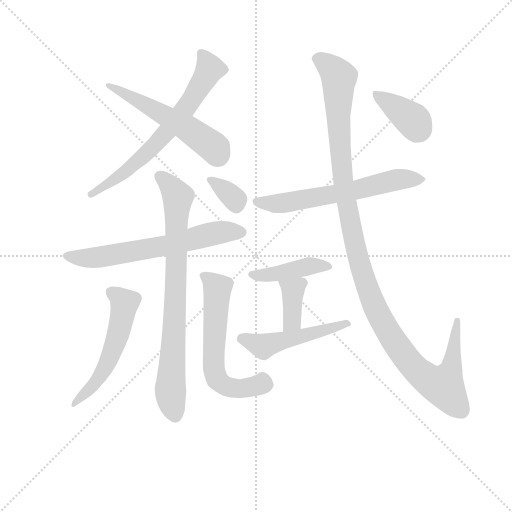
t = 0.00 s
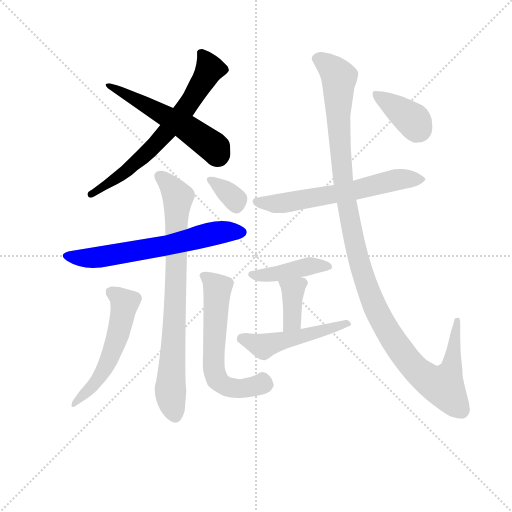
t = 1.89 s
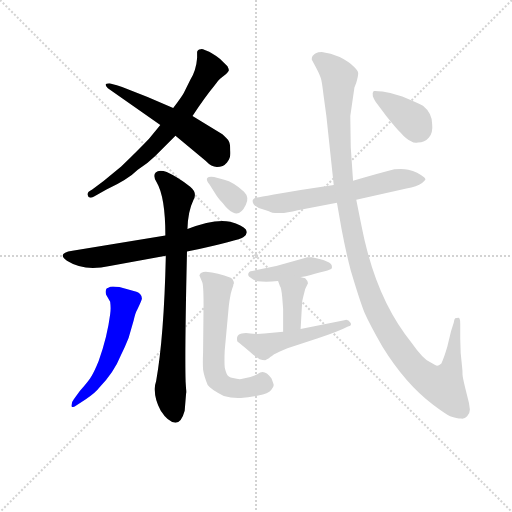
t = 3.78 s
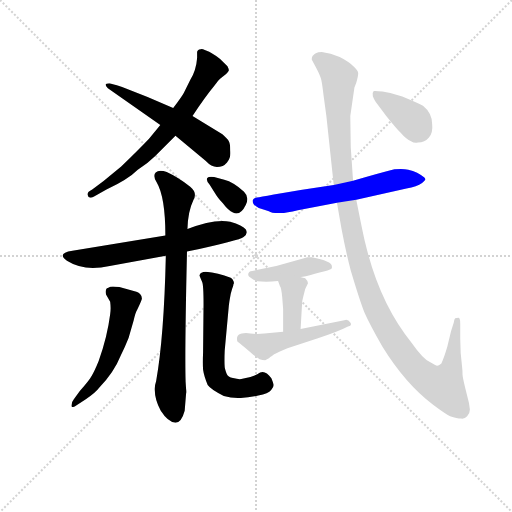
t = 5.67 s
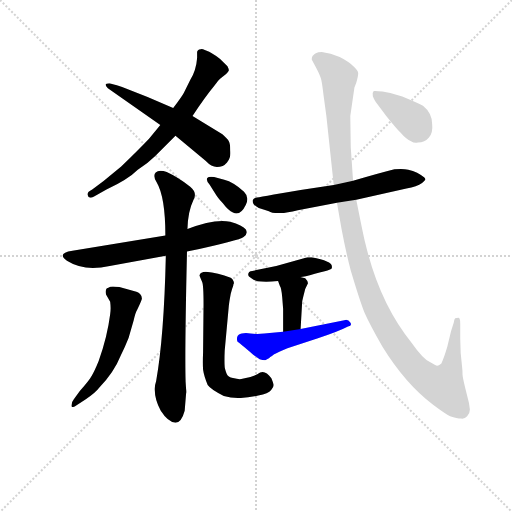
t = 7.57 s
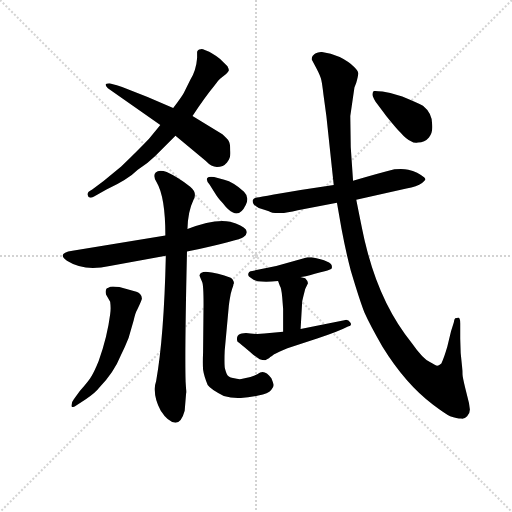
t = 9.46 s

The animated SVG that drew these frames (rendered in a browser with its animation timeline set to each time). Animation: 13 CSS @keyframes rules; one cycle of 9.46 s.

<svg version="1.1" viewBox="0 0 1024 1024" xmlns="http://www.w3.org/2000/svg">
  <g stroke="lightgray" stroke-dasharray="1,1" stroke-width="1" transform="scale(4, 4)">
    <line x1="0" y1="0" x2="256" y2="256"></line>
    <line x1="256" y1="0" x2="0" y2="256"></line>
    <line x1="128" y1="0" x2="128" y2="256"></line>
    <line x1="0" y1="128" x2="256" y2="128"></line>
  </g>
<g transform="scale(0.92, -0.92) translate(60, -900)">
   <style type="text/css">
    @keyframes keyframes0 {
      from {
       stroke: blue;
       stroke-dashoffset: 676;
       stroke-width: 128;
       }
       69% {
       animation-timing-function: step-end;
       stroke: blue;
       stroke-dashoffset: 0;
       stroke-width: 128;
       }
       to {
       stroke: black;
       stroke-width: 1024;
       }
       }
       #make-me-a-hanzi-animation-0 {
         animation: keyframes0 0.800130s both;
         animation-delay: 0.000000s;
         animation-timing-function: linear;
       }
    @keyframes keyframes1 {
      from {
       stroke: blue;
       stroke-dashoffset: 534;
       stroke-width: 128;
       }
       63% {
       animation-timing-function: step-end;
       stroke: blue;
       stroke-dashoffset: 0;
       stroke-width: 128;
       }
       to {
       stroke: black;
       stroke-width: 1024;
       }
       }
       #make-me-a-hanzi-animation-1 {
         animation: keyframes1 0.684570s both;
         animation-delay: 0.800130s;
         animation-timing-function: linear;
       }
    @keyframes keyframes2 {
      from {
       stroke: blue;
       stroke-dashoffset: 639;
       stroke-width: 128;
       }
       68% {
       animation-timing-function: step-end;
       stroke: blue;
       stroke-dashoffset: 0;
       stroke-width: 128;
       }
       to {
       stroke: black;
       stroke-width: 1024;
       }
       }
       #make-me-a-hanzi-animation-2 {
         animation: keyframes2 0.770020s both;
         animation-delay: 1.484701s;
         animation-timing-function: linear;
       }
    @keyframes keyframes3 {
      from {
       stroke: blue;
       stroke-dashoffset: 793;
       stroke-width: 128;
       }
       72% {
       animation-timing-function: step-end;
       stroke: blue;
       stroke-dashoffset: 0;
       stroke-width: 128;
       }
       to {
       stroke: black;
       stroke-width: 1024;
       }
       }
       #make-me-a-hanzi-animation-3 {
         animation: keyframes3 0.895345s both;
         animation-delay: 2.254720s;
         animation-timing-function: linear;
       }
    @keyframes keyframes4 {
      from {
       stroke: blue;
       stroke-dashoffset: 540;
       stroke-width: 128;
       }
       64% {
       animation-timing-function: step-end;
       stroke: blue;
       stroke-dashoffset: 0;
       stroke-width: 128;
       }
       to {
       stroke: black;
       stroke-width: 1024;
       }
       }
       #make-me-a-hanzi-animation-4 {
         animation: keyframes4 0.689453s both;
         animation-delay: 3.150065s;
         animation-timing-function: linear;
       }
    @keyframes keyframes5 {
      from {
       stroke: blue;
       stroke-dashoffset: 602;
       stroke-width: 128;
       }
       66% {
       animation-timing-function: step-end;
       stroke: blue;
       stroke-dashoffset: 0;
       stroke-width: 128;
       }
       to {
       stroke: black;
       stroke-width: 1024;
       }
       }
       #make-me-a-hanzi-animation-5 {
         animation: keyframes5 0.739909s both;
         animation-delay: 3.839518s;
         animation-timing-function: linear;
       }
    @keyframes keyframes6 {
      from {
       stroke: blue;
       stroke-dashoffset: 339;
       stroke-width: 128;
       }
       52% {
       animation-timing-function: step-end;
       stroke: blue;
       stroke-dashoffset: 0;
       stroke-width: 128;
       }
       to {
       stroke: black;
       stroke-width: 1024;
       }
       }
       #make-me-a-hanzi-animation-6 {
         animation: keyframes6 0.525879s both;
         animation-delay: 4.579427s;
         animation-timing-function: linear;
       }
    @keyframes keyframes7 {
      from {
       stroke: blue;
       stroke-dashoffset: 623;
       stroke-width: 128;
       }
       67% {
       animation-timing-function: step-end;
       stroke: blue;
       stroke-dashoffset: 0;
       stroke-width: 128;
       }
       to {
       stroke: black;
       stroke-width: 1024;
       }
       }
       #make-me-a-hanzi-animation-7 {
         animation: keyframes7 0.756999s both;
         animation-delay: 5.105306s;
         animation-timing-function: linear;
       }
    @keyframes keyframes8 {
      from {
       stroke: blue;
       stroke-dashoffset: 427;
       stroke-width: 128;
       }
       58% {
       animation-timing-function: step-end;
       stroke: blue;
       stroke-dashoffset: 0;
       stroke-width: 128;
       }
       to {
       stroke: black;
       stroke-width: 1024;
       }
       }
       #make-me-a-hanzi-animation-8 {
         animation: keyframes8 0.597493s both;
         animation-delay: 5.862305s;
         animation-timing-function: linear;
       }
    @keyframes keyframes9 {
      from {
       stroke: blue;
       stroke-dashoffset: 373;
       stroke-width: 128;
       }
       55% {
       animation-timing-function: step-end;
       stroke: blue;
       stroke-dashoffset: 0;
       stroke-width: 128;
       }
       to {
       stroke: black;
       stroke-width: 1024;
       }
       }
       #make-me-a-hanzi-animation-9 {
         animation: keyframes9 0.553548s both;
         animation-delay: 6.459798s;
         animation-timing-function: linear;
       }
    @keyframes keyframes10 {
      from {
       stroke: blue;
       stroke-dashoffset: 495;
       stroke-width: 128;
       }
       62% {
       animation-timing-function: step-end;
       stroke: blue;
       stroke-dashoffset: 0;
       stroke-width: 128;
       }
       to {
       stroke: black;
       stroke-width: 1024;
       }
       }
       #make-me-a-hanzi-animation-10 {
         animation: keyframes10 0.652832s both;
         animation-delay: 7.013346s;
         animation-timing-function: linear;
       }
    @keyframes keyframes11 {
      from {
       stroke: blue;
       stroke-dashoffset: 1205;
       stroke-width: 128;
       }
       80% {
       animation-timing-function: step-end;
       stroke: blue;
       stroke-dashoffset: 0;
       stroke-width: 128;
       }
       to {
       stroke: black;
       stroke-width: 1024;
       }
       }
       #make-me-a-hanzi-animation-11 {
         animation: keyframes11 1.230632s both;
         animation-delay: 7.666178s;
         animation-timing-function: linear;
       }
    @keyframes keyframes12 {
      from {
       stroke: blue;
       stroke-dashoffset: 379;
       stroke-width: 128;
       }
       55% {
       animation-timing-function: step-end;
       stroke: blue;
       stroke-dashoffset: 0;
       stroke-width: 128;
       }
       to {
       stroke: black;
       stroke-width: 1024;
       }
       }
       #make-me-a-hanzi-animation-12 {
         animation: keyframes12 0.558431s both;
         animation-delay: 8.896810s;
         animation-timing-function: linear;
       }
</style>
<path d="M 358.5 648.0 Q 386.5 690.0 405.5 713.0 Q 416.5 728.0 418.5 729.0 L 431.5 739.0 Q 436.5 744.0 437.5 747.0 Q 437.5 750.0 434.5 756.0 L 418.5 772.0 Q 411.5 778.0 399.5 785.0 Q 396.5 787.0 386.5 791.0 Q 377.5 795.0 376.5 793.0 Q 372.5 793.0 370.5 791.0 Q 368.5 789.0 368.5 787.0 L 368.5 774.0 Q 366.5 747.0 353.5 726.0 L 339.5 698.0 Q 336.5 692.0 316.5 665.0 L 288.5 628.0 L 263.5 598.0 Q 241.5 575.0 203.5 538.0 L 164.5 506.0 L 140.5 488.0 Q 128.5 482.0 130.5 476.0 Q 132.5 466.0 144.5 473.0 L 171.5 488.0 Q 218.5 510.0 239.5 531.0 Q 262.5 546.0 277.5 561.0 L 321.5 605.0 L 358.5 648.0 Z" fill="lightgray"></path> 
<path d="M 440.5 573.0 Q 440.5 588.0 437.5 593.0 Q 434.5 598.0 423.5 608.0 L 358.5 648.0 L 316.5 665.0 Q 264.5 689.0 205.5 711.0 Q 179.5 719.0 177.5 719.0 Q 163.5 719.0 174.5 708.0 L 288.5 628.0 L 321.5 605.0 L 387.5 550.0 Q 399.5 537.0 411.5 537.0 Q 425.5 537.0 433.5 547.0 Q 442.5 557.0 440.5 573.0 Z" fill="lightgray"></path> 
<path d="M 346.5 353.0 Q 461.5 378.0 469.5 385.0 Q 479.5 390.0 474.5 401.0 Q 467.5 410.0 440.5 418.0 Q 405.5 425.0 347.5 402.0 L 299.5 388.0 L 97.5 355.0 Q 62.5 350.0 85.5 333.0 Q 123.5 309.0 178.5 322.0 L 300.5 344.0 L 346.5 353.0 Z" fill="lightgray"></path> 
<path d="M 344.5 55.0 L 343.5 70.0 Q 341.5 135.0 346.5 353.0 L 347.5 402.0 Q 348.5 440.0 360.5 465.0 Q 369.5 481.0 353.5 494.0 Q 328.5 514.0 302.5 526.0 Q 285.5 532.0 278.5 525.0 Q 271.5 518.0 280.5 504.0 Q 299.5 472.0 299.5 388.0 L 300.5 344.0 Q 296.5 167.0 279.5 72.0 Q 276.5 63.0 276.5 56.0 Q 275.5 33.0 289.5 7.0 Q 305.5 -18.0 321.5 -19.0 Q 334.5 -19.0 341.5 7.0 L 344.5 44.0 Q 345.5 47.0 344.5 55.0 Z" fill="lightgray"></path> 
<path d="M 106.5 19.0 L 126.5 32.0 Q 147.5 46.0 156.5 58.0 Q 188.5 92.0 201.5 125.0 Q 212.5 147.0 219.5 165.0 L 230.5 203.0 Q 234.5 221.0 238.5 227.0 Q 248.5 248.0 248.5 251.0 Q 248.5 257.0 244.5 261.0 Q 240.5 265.0 236.5 266.0 L 199.5 276.0 Q 190.5 276.0 185.5 277.0 Q 179.5 277.0 174.5 274.0 Q 168.5 273.0 170.5 260.0 L 179.5 244.0 Q 181.5 229.0 179.5 217.0 Q 173.5 169.0 154.5 115.0 Q 145.5 93.0 139.5 83.0 Q 133.5 72.0 113.5 50.0 L 100.5 32.0 Q 95.5 26.0 95.5 19.0 Q 94.5 11.0 106.5 19.0 Z" fill="lightgray"></path> 
<path d="M 464.5 76.0 Q 458.5 75.0 446.5 78.0 Q 435.5 80.0 432.5 88.0 Q 428.5 99.0 428.5 102.0 Q 427.5 114.0 428.5 138.0 L 437.5 236.0 Q 438.5 245.0 441.5 261.0 L 444.5 272.0 Q 447.5 278.0 447.5 282.0 Q 449.5 284.0 447.5 289.0 Q 445.5 294.0 441.5 296.0 Q 413.5 307.0 387.5 309.0 Q 375.5 309.0 373.5 301.0 L 379.5 287.0 Q 382.5 281.0 382.5 238.0 L 381.5 135.0 Q 380.5 109.0 381.5 96.0 Q 383.5 82.0 391.5 63.0 Q 397.5 54.0 426.5 39.0 Q 444.5 34.0 463.5 35.0 Q 480.5 35.0 501.5 40.0 Q 523.5 44.0 529.5 52.0 Q 536.5 60.0 534.5 65.0 Q 530.5 77.0 529.5 78.0 Q 517.5 95.0 505.5 90.0 Q 490.5 80.0 464.5 76.0 Z" fill="lightgray"></path> 
<path d="M 427.5 509.0 L 405.5 515.0 Q 394.5 517.0 390.5 513.0 Q 387.5 508.0 395.5 499.0 L 407.5 480.0 Q 412.5 471.0 424.5 458.0 Q 436.5 442.0 446.5 438.0 Q 462.5 430.0 474.5 455.0 Q 482.5 471.0 470.5 483.0 Q 447.5 504.0 427.5 509.0 Z" fill="lightgray"></path> 
<path d="M 714.5 466.0 L 823.5 490.0 Q 846.5 494.0 857.5 502.0 Q 863.5 507.0 864.5 509.0 Q 865.5 511.0 862.5 514.0 Q 848.5 526.0 827.5 531.0 Q 816.5 534.0 797.5 532.0 Q 765.5 524.0 707.5 507.0 L 665.5 498.0 L 593.5 487.0 Q 498.5 471.0 496.5 470.0 Q 491.5 469.0 489.5 465.0 Q 488.5 460.0 491.5 456.0 Q 495.5 451.0 502.5 448.0 L 514.5 444.0 Q 519.5 442.0 524.5 441.0 Q 529.5 437.0 545.5 437.0 Q 560.5 436.0 587.5 443.0 L 672.5 459.0 L 714.5 466.0 Z" fill="lightgray"></path> 
<path d="M 592.5 298.0 Q 597.5 297.0 624.5 305.0 Q 652.5 312.0 654.5 313.0 Q 659.5 315.0 661.5 317.0 L 661.5 321.0 Q 661.5 333.0 617.5 341.0 L 608.5 341.0 L 540.5 322.0 L 488.5 311.0 Q 479.5 311.0 479.5 302.0 Q 479.5 299.0 486.5 295.0 Q 495.5 288.0 508.5 288.0 Q 522.5 287.0 544.5 289.0 L 592.5 298.0 Z" fill="lightgray"></path> 
<path d="M 593.5 185.0 L 596.5 237.0 Q 596.5 246.0 599.5 256.0 L 603.5 272.0 L 609.5 284.0 Q 609.5 289.0 603.5 295.0 L 592.5 298.0 C 563.5 306.0 535.5 314.0 544.5 289.0 L 548.5 278.0 Q 551.5 275.0 553.5 254.0 L 555.5 228.0 L 555.5 179.0 C 555.5 149.0 591.5 155.0 593.5 185.0 Z" fill="lightgray"></path> 
<path d="M 688.5 204.0 L 593.5 185.0 L 555.5 179.0 L 514.5 175.0 Q 498.5 173.0 484.5 175.0 Q 474.5 177.0 465.5 175.0 Q 457.5 174.0 455.5 167.0 Q 454.5 161.0 456.5 157.0 Q 457.5 157.0 490.5 129.0 L 504.5 119.0 Q 510.5 117.0 516.5 117.0 Q 517.5 117.0 522.5 120.0 Q 524.5 121.0 527.5 124.0 Q 531.5 126.0 534.5 129.0 Q 537.5 131.0 538.5 131.0 Q 559.5 141.0 571.5 145.0 L 629.5 164.0 Q 675.5 179.0 696.5 190.0 Q 706.5 192.0 701.5 199.0 Q 696.5 207.0 688.5 204.0 Z" fill="lightgray"></path> 
<path d="M 961.5 10.0 L 959.5 24.0 L 951.5 56.0 Q 945.5 81.0 945.5 86.0 Q 945.5 94.0 944.5 103.0 Q 940.5 131.0 940.5 164.0 L 940.5 197.0 Q 940.5 209.0 936.5 209.0 Q 931.5 209.0 929.5 208.0 Q 927.5 206.0 926.5 199.0 L 920.5 180.0 L 912.5 147.0 Q 905.5 123.0 899.5 110.0 Q 893.5 105.0 890.5 105.0 Q 887.5 105.0 874.5 113.0 Q 858.5 121.0 835.5 154.0 Q 765.5 240.0 734.5 370.0 Q 730.5 385.0 714.5 466.0 L 707.5 507.0 L 702.5 580.0 L 701.5 648.0 L 710.5 710.0 L 714.5 720.0 Q 719.5 737.0 718.5 742.0 Q 718.5 746.0 710.5 754.0 Q 698.5 766.0 678.5 776.0 Q 658.5 785.0 639.5 787.0 Q 631.5 787.0 626.5 784.0 Q 623.5 783.0 619.5 778.0 Q 616.5 772.0 618.5 769.0 L 627.5 752.0 Q 636.5 735.0 638.5 726.0 Q 640.5 717.0 643.5 692.0 L 649.5 648.0 L 665.5 498.0 L 672.5 459.0 L 682.5 402.0 Q 691.5 354.0 702.5 312.0 Q 722.5 245.0 732.5 220.0 Q 743.5 195.0 771.5 146.0 Q 821.5 65.0 881.5 20.0 Q 909.5 -1.0 918.5 -5.0 Q 933.5 -10.0 942.5 -10.0 Q 950.5 -11.0 955.5 -5.0 Q 961.5 1.0 961.5 10.0 Z" fill="lightgray"></path> 
<path d="M 879.5 630.0 Q 879.5 654.0 859.5 670.0 Q 850.5 675.0 814.5 690.0 L 788.5 698.0 L 771.5 701.0 Q 755.5 703.0 752.5 702.0 Q 748.5 698.0 750.5 691.0 Q 753.5 683.0 756.5 679.0 L 780.5 647.0 Q 801.5 621.0 810.5 612.0 Q 823.5 597.0 833.5 593.0 Q 840.5 588.0 848.5 590.0 Q 863.5 590.0 872.5 601.0 Q 881.5 612.0 879.5 630.0 Z" fill="lightgray"></path> 
      <clipPath id="make-me-a-hanzi-clip-0">
      <path d="M 358.5 648.0 Q 386.5 690.0 405.5 713.0 Q 416.5 728.0 418.5 729.0 L 431.5 739.0 Q 436.5 744.0 437.5 747.0 Q 437.5 750.0 434.5 756.0 L 418.5 772.0 Q 411.5 778.0 399.5 785.0 Q 396.5 787.0 386.5 791.0 Q 377.5 795.0 376.5 793.0 Q 372.5 793.0 370.5 791.0 Q 368.5 789.0 368.5 787.0 L 368.5 774.0 Q 366.5 747.0 353.5 726.0 L 339.5 698.0 Q 336.5 692.0 316.5 665.0 L 288.5 628.0 L 263.5 598.0 Q 241.5 575.0 203.5 538.0 L 164.5 506.0 L 140.5 488.0 Q 128.5 482.0 130.5 476.0 Q 132.5 466.0 144.5 473.0 L 171.5 488.0 Q 218.5 510.0 239.5 531.0 Q 262.5 546.0 277.5 561.0 L 321.5 605.0 L 358.5 648.0 Z" fill="lightgray"></path>
      </clipPath>
      <path clip-path="url(#make-me-a-hanzi-clip-0)" d="M 375.5 786.0 L 386.5 773.0 L 394.5 748.0 L 345.5 667.0 L 281.5 590.0 L 236.5 547.0 L 138.5 479.0 " fill="none" id="make-me-a-hanzi-animation-0" stroke-dasharray="548 1096" stroke-linecap="round"></path>

      <clipPath id="make-me-a-hanzi-clip-1">
      <path d="M 440.5 573.0 Q 440.5 588.0 437.5 593.0 Q 434.5 598.0 423.5 608.0 L 358.5 648.0 L 316.5 665.0 Q 264.5 689.0 205.5 711.0 Q 179.5 719.0 177.5 719.0 Q 163.5 719.0 174.5 708.0 L 288.5 628.0 L 321.5 605.0 L 387.5 550.0 Q 399.5 537.0 411.5 537.0 Q 425.5 537.0 433.5 547.0 Q 442.5 557.0 440.5 573.0 Z" fill="lightgray"></path>
      </clipPath>
      <path clip-path="url(#make-me-a-hanzi-clip-1)" d="M 180.5 712.0 L 350.5 620.0 L 404.5 580.0 L 412.5 564.0 " fill="none" id="make-me-a-hanzi-animation-1" stroke-dasharray="406 812" stroke-linecap="round"></path>

      <clipPath id="make-me-a-hanzi-clip-2">
      <path d="M 346.5 353.0 Q 461.5 378.0 469.5 385.0 Q 479.5 390.0 474.5 401.0 Q 467.5 410.0 440.5 418.0 Q 405.5 425.0 347.5 402.0 L 299.5 388.0 L 97.5 355.0 Q 62.5 350.0 85.5 333.0 Q 123.5 309.0 178.5 322.0 L 300.5 344.0 L 346.5 353.0 Z" fill="lightgray"></path>
      </clipPath>
      <path clip-path="url(#make-me-a-hanzi-clip-2)" d="M 89.5 345.0 L 111.5 339.0 L 150.5 340.0 L 304.5 366.0 L 410.5 394.0 L 465.5 395.0 " fill="none" id="make-me-a-hanzi-animation-2" stroke-dasharray="511 1022" stroke-linecap="round"></path>

      <clipPath id="make-me-a-hanzi-clip-3">
      <path d="M 344.5 55.0 L 343.5 70.0 Q 341.5 135.0 346.5 353.0 L 347.5 402.0 Q 348.5 440.0 360.5 465.0 Q 369.5 481.0 353.5 494.0 Q 328.5 514.0 302.5 526.0 Q 285.5 532.0 278.5 525.0 Q 271.5 518.0 280.5 504.0 Q 299.5 472.0 299.5 388.0 L 300.5 344.0 Q 296.5 167.0 279.5 72.0 Q 276.5 63.0 276.5 56.0 Q 275.5 33.0 289.5 7.0 Q 305.5 -18.0 321.5 -19.0 Q 334.5 -19.0 341.5 7.0 L 344.5 44.0 Q 345.5 47.0 344.5 55.0 Z" fill="lightgray"></path>
      </clipPath>
      <path clip-path="url(#make-me-a-hanzi-clip-3)" d="M 287.5 517.0 L 326.5 472.0 L 321.5 235.0 L 310.5 56.0 L 320.5 -4.0 " fill="none" id="make-me-a-hanzi-animation-3" stroke-dasharray="665 1330" stroke-linecap="round"></path>

      <clipPath id="make-me-a-hanzi-clip-4">
      <path d="M 106.5 19.0 L 126.5 32.0 Q 147.5 46.0 156.5 58.0 Q 188.5 92.0 201.5 125.0 Q 212.5 147.0 219.5 165.0 L 230.5 203.0 Q 234.5 221.0 238.5 227.0 Q 248.5 248.0 248.5 251.0 Q 248.5 257.0 244.5 261.0 Q 240.5 265.0 236.5 266.0 L 199.5 276.0 Q 190.5 276.0 185.5 277.0 Q 179.5 277.0 174.5 274.0 Q 168.5 273.0 170.5 260.0 L 179.5 244.0 Q 181.5 229.0 179.5 217.0 Q 173.5 169.0 154.5 115.0 Q 145.5 93.0 139.5 83.0 Q 133.5 72.0 113.5 50.0 L 100.5 32.0 Q 95.5 26.0 95.5 19.0 Q 94.5 11.0 106.5 19.0 Z" fill="lightgray"></path>
      </clipPath>
      <path clip-path="url(#make-me-a-hanzi-clip-4)" d="M 183.5 264.0 L 210.5 239.0 L 191.5 155.0 L 159.5 84.0 L 101.5 24.0 " fill="none" id="make-me-a-hanzi-animation-4" stroke-dasharray="412 824" stroke-linecap="round"></path>

      <clipPath id="make-me-a-hanzi-clip-5">
      <path d="M 464.5 76.0 Q 458.5 75.0 446.5 78.0 Q 435.5 80.0 432.5 88.0 Q 428.5 99.0 428.5 102.0 Q 427.5 114.0 428.5 138.0 L 437.5 236.0 Q 438.5 245.0 441.5 261.0 L 444.5 272.0 Q 447.5 278.0 447.5 282.0 Q 449.5 284.0 447.5 289.0 Q 445.5 294.0 441.5 296.0 Q 413.5 307.0 387.5 309.0 Q 375.5 309.0 373.5 301.0 L 379.5 287.0 Q 382.5 281.0 382.5 238.0 L 381.5 135.0 Q 380.5 109.0 381.5 96.0 Q 383.5 82.0 391.5 63.0 Q 397.5 54.0 426.5 39.0 Q 444.5 34.0 463.5 35.0 Q 480.5 35.0 501.5 40.0 Q 523.5 44.0 529.5 52.0 Q 536.5 60.0 534.5 65.0 Q 530.5 77.0 529.5 78.0 Q 517.5 95.0 505.5 90.0 Q 490.5 80.0 464.5 76.0 Z" fill="lightgray"></path>
      </clipPath>
      <path clip-path="url(#make-me-a-hanzi-clip-5)" d="M 384.5 297.0 L 412.5 273.0 L 404.5 142.0 L 404.5 102.0 L 411.5 76.0 L 427.5 61.0 L 447.5 56.0 L 515.5 65.0 " fill="none" id="make-me-a-hanzi-animation-5" stroke-dasharray="474 948" stroke-linecap="round"></path>

      <clipPath id="make-me-a-hanzi-clip-6">
      <path d="M 427.5 509.0 L 405.5 515.0 Q 394.5 517.0 390.5 513.0 Q 387.5 508.0 395.5 499.0 L 407.5 480.0 Q 412.5 471.0 424.5 458.0 Q 436.5 442.0 446.5 438.0 Q 462.5 430.0 474.5 455.0 Q 482.5 471.0 470.5 483.0 Q 447.5 504.0 427.5 509.0 Z" fill="lightgray"></path>
      </clipPath>
      <path clip-path="url(#make-me-a-hanzi-clip-6)" d="M 398.5 508.0 L 451.5 466.0 L 453.5 451.0 " fill="none" id="make-me-a-hanzi-animation-6" stroke-dasharray="211 422" stroke-linecap="round"></path>

      <clipPath id="make-me-a-hanzi-clip-7">
      <path d="M 714.5 466.0 L 823.5 490.0 Q 846.5 494.0 857.5 502.0 Q 863.5 507.0 864.5 509.0 Q 865.5 511.0 862.5 514.0 Q 848.5 526.0 827.5 531.0 Q 816.5 534.0 797.5 532.0 Q 765.5 524.0 707.5 507.0 L 665.5 498.0 L 593.5 487.0 Q 498.5 471.0 496.5 470.0 Q 491.5 469.0 489.5 465.0 Q 488.5 460.0 491.5 456.0 Q 495.5 451.0 502.5 448.0 L 514.5 444.0 Q 519.5 442.0 524.5 441.0 Q 529.5 437.0 545.5 437.0 Q 560.5 436.0 587.5 443.0 L 672.5 459.0 L 714.5 466.0 Z" fill="lightgray"></path>
      </clipPath>
      <path clip-path="url(#make-me-a-hanzi-clip-7)" d="M 496.5 462.0 L 535.5 457.0 L 574.5 461.0 L 806.5 510.0 L 857.5 509.0 " fill="none" id="make-me-a-hanzi-animation-7" stroke-dasharray="495 990" stroke-linecap="round"></path>

      <clipPath id="make-me-a-hanzi-clip-8">
      <path d="M 592.5 298.0 Q 597.5 297.0 624.5 305.0 Q 652.5 312.0 654.5 313.0 Q 659.5 315.0 661.5 317.0 L 661.5 321.0 Q 661.5 333.0 617.5 341.0 L 608.5 341.0 L 540.5 322.0 L 488.5 311.0 Q 479.5 311.0 479.5 302.0 Q 479.5 299.0 486.5 295.0 Q 495.5 288.0 508.5 288.0 Q 522.5 287.0 544.5 289.0 L 592.5 298.0 Z" fill="lightgray"></path>
      </clipPath>
      <path clip-path="url(#make-me-a-hanzi-clip-8)" d="M 487.5 303.0 L 536.5 304.0 L 623.5 324.0 L 655.5 319.0 " fill="none" id="make-me-a-hanzi-animation-8" stroke-dasharray="299 598" stroke-linecap="round"></path>

      <clipPath id="make-me-a-hanzi-clip-9">
      <path d="M 593.5 185.0 L 596.5 237.0 Q 596.5 246.0 599.5 256.0 L 603.5 272.0 L 609.5 284.0 Q 609.5 289.0 603.5 295.0 L 592.5 298.0 C 563.5 306.0 535.5 314.0 544.5 289.0 L 548.5 278.0 Q 551.5 275.0 553.5 254.0 L 555.5 228.0 L 555.5 179.0 C 555.5 149.0 591.5 155.0 593.5 185.0 Z" fill="lightgray"></path>
      </clipPath>
      <path clip-path="url(#make-me-a-hanzi-clip-9)" d="M 551.5 285.0 L 576.5 265.0 L 575.5 202.0 L 561.5 185.0 " fill="none" id="make-me-a-hanzi-animation-9" stroke-dasharray="245 490" stroke-linecap="round"></path>

      <clipPath id="make-me-a-hanzi-clip-10">
      <path d="M 688.5 204.0 L 593.5 185.0 L 555.5 179.0 L 514.5 175.0 Q 498.5 173.0 484.5 175.0 Q 474.5 177.0 465.5 175.0 Q 457.5 174.0 455.5 167.0 Q 454.5 161.0 456.5 157.0 Q 457.5 157.0 490.5 129.0 L 504.5 119.0 Q 510.5 117.0 516.5 117.0 Q 517.5 117.0 522.5 120.0 Q 524.5 121.0 527.5 124.0 Q 531.5 126.0 534.5 129.0 Q 537.5 131.0 538.5 131.0 Q 559.5 141.0 571.5 145.0 L 629.5 164.0 Q 675.5 179.0 696.5 190.0 Q 706.5 192.0 701.5 199.0 Q 696.5 207.0 688.5 204.0 Z" fill="lightgray"></path>
      </clipPath>
      <path clip-path="url(#make-me-a-hanzi-clip-10)" d="M 464.5 163.0 L 512.5 147.0 L 693.5 198.0 " fill="none" id="make-me-a-hanzi-animation-10" stroke-dasharray="367 734" stroke-linecap="round"></path>

      <clipPath id="make-me-a-hanzi-clip-11">
      <path d="M 961.5 10.0 L 959.5 24.0 L 951.5 56.0 Q 945.5 81.0 945.5 86.0 Q 945.5 94.0 944.5 103.0 Q 940.5 131.0 940.5 164.0 L 940.5 197.0 Q 940.5 209.0 936.5 209.0 Q 931.5 209.0 929.5 208.0 Q 927.5 206.0 926.5 199.0 L 920.5 180.0 L 912.5 147.0 Q 905.5 123.0 899.5 110.0 Q 893.5 105.0 890.5 105.0 Q 887.5 105.0 874.5 113.0 Q 858.5 121.0 835.5 154.0 Q 765.5 240.0 734.5 370.0 Q 730.5 385.0 714.5 466.0 L 707.5 507.0 L 702.5 580.0 L 701.5 648.0 L 710.5 710.0 L 714.5 720.0 Q 719.5 737.0 718.5 742.0 Q 718.5 746.0 710.5 754.0 Q 698.5 766.0 678.5 776.0 Q 658.5 785.0 639.5 787.0 Q 631.5 787.0 626.5 784.0 Q 623.5 783.0 619.5 778.0 Q 616.5 772.0 618.5 769.0 L 627.5 752.0 Q 636.5 735.0 638.5 726.0 Q 640.5 717.0 643.5 692.0 L 649.5 648.0 L 665.5 498.0 L 672.5 459.0 L 682.5 402.0 Q 691.5 354.0 702.5 312.0 Q 722.5 245.0 732.5 220.0 Q 743.5 195.0 771.5 146.0 Q 821.5 65.0 881.5 20.0 Q 909.5 -1.0 918.5 -5.0 Q 933.5 -10.0 942.5 -10.0 Q 950.5 -11.0 955.5 -5.0 Q 961.5 1.0 961.5 10.0 Z" fill="lightgray"></path>
      </clipPath>
      <path clip-path="url(#make-me-a-hanzi-clip-11)" d="M 630.5 772.0 L 675.5 735.0 L 682.5 538.0 L 696.5 441.0 L 726.5 309.0 L 767.5 207.0 L 836.5 104.0 L 868.5 76.0 L 903.5 61.0 L 920.5 97.0 L 934.5 202.0 " fill="none" id="make-me-a-hanzi-animation-11" stroke-dasharray="1077 2154" stroke-linecap="round"></path>

      <clipPath id="make-me-a-hanzi-clip-12">
      <path d="M 879.5 630.0 Q 879.5 654.0 859.5 670.0 Q 850.5 675.0 814.5 690.0 L 788.5 698.0 L 771.5 701.0 Q 755.5 703.0 752.5 702.0 Q 748.5 698.0 750.5 691.0 Q 753.5 683.0 756.5 679.0 L 780.5 647.0 Q 801.5 621.0 810.5 612.0 Q 823.5 597.0 833.5 593.0 Q 840.5 588.0 848.5 590.0 Q 863.5 590.0 872.5 601.0 Q 881.5 612.0 879.5 630.0 Z" fill="lightgray"></path>
      </clipPath>
      <path clip-path="url(#make-me-a-hanzi-clip-12)" d="M 755.5 696.0 L 838.5 638.0 L 849.5 619.0 " fill="none" id="make-me-a-hanzi-animation-12" stroke-dasharray="251 502" stroke-linecap="round"></path>

</g>
</svg>
